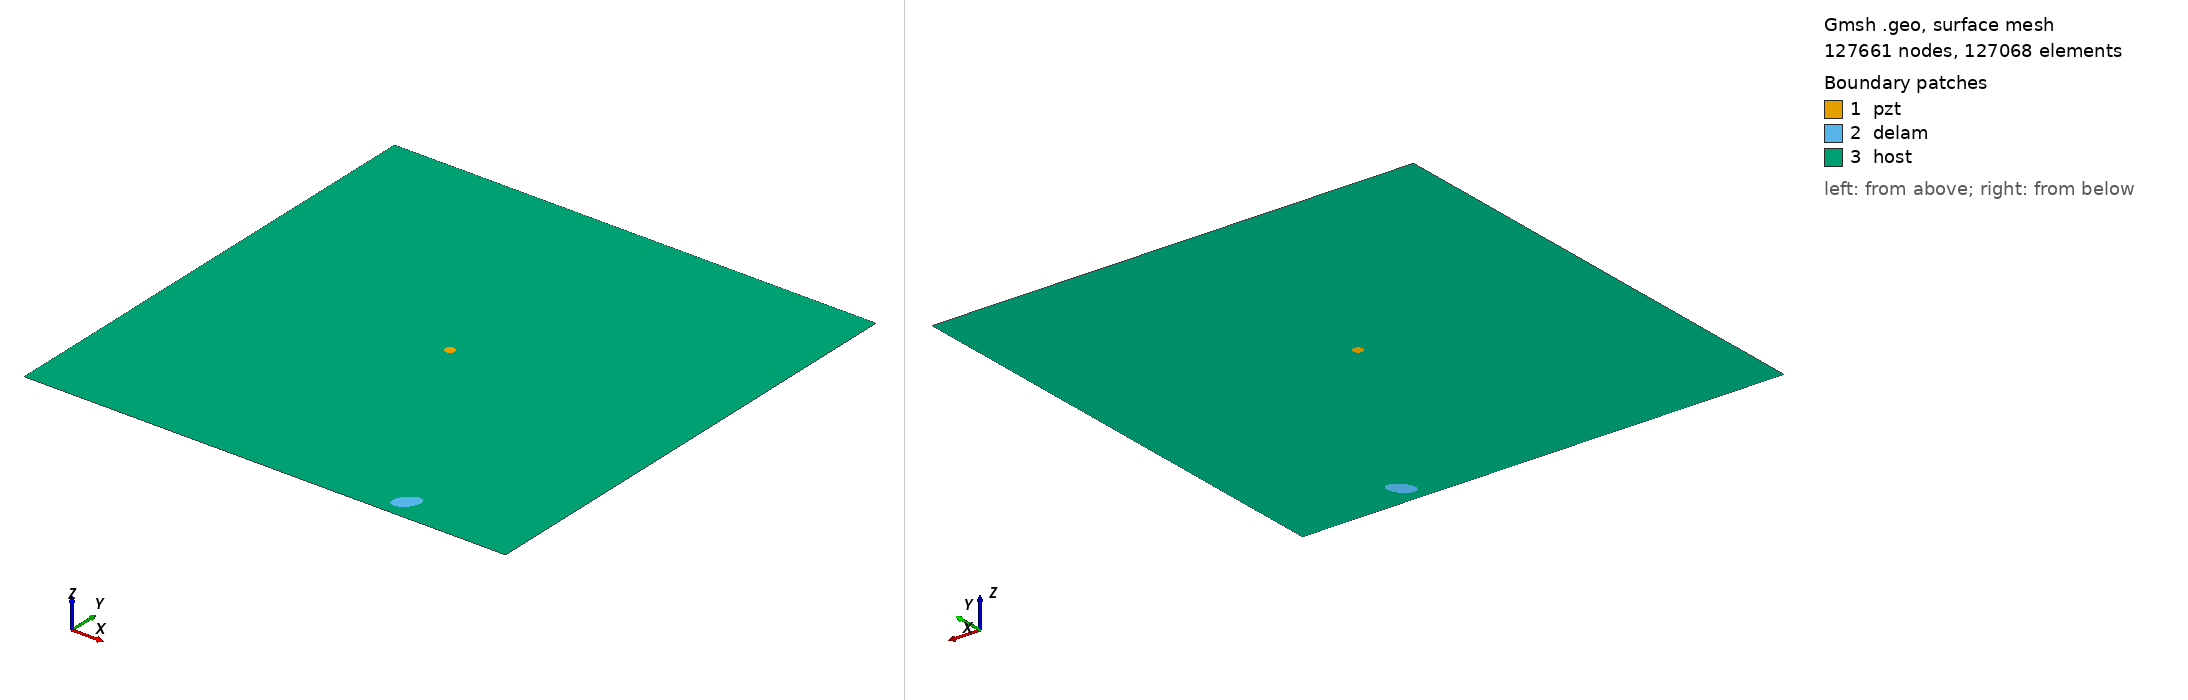

Gmsh geometry script, surface-meshed: 127661 nodes, 127068 surface elements. Boundary patches (legend numbers): 1 pzt, 2 delam, 3 host. Left view from above one corner, right view from below the opposite corner. Legend entries are the model's physical surfaces. The drawing asked Gmsh for element sizes between 1% and 20% of the model's largest extent; the script's own settings can give other sizes.

=== m2_rand_single_delam_164.geo (drawn) ===
SetFactory("OpenCASCADE");
L=0.500000; 
W=0.500000; 
a=0.013641; 
b=0.008547; 
x=0.380005; 
y=0.022615; 
alpha=0.276345 *Pi; 
r=0.005000; 
xpzt=0.250000; 
ypzt=0.250000; 
//+
Point(1) = {0, 0, 0, 1.0};
//+
Point(2) = {L, 0, 0, 1.0};
//+
Point(3) = {L, W, 0, 1.0};
//+
Point(4) = {0, W, 0, 1.0};
//+
Line(1) = {1, 2};
//+
Line(2) = {2, 3};
//+
Line(3) = {3, 4};
//+
Line(4) = {4, 1};
//+
Circle(5) = {xpzt, ypzt, -0, r, 0, 2*Pi};
//+
Ellipse(6) = {x, y, -0, a, b, 0, 2*Pi};
//+
Rotate {{0, 0, 1}, {x, y, 0}, alpha} {
  Curve{6}; 
}
//+
Curve Loop(1) = {4, 1, 2, 3};
//+
Curve Loop(2) = {6};
//+
Curve Loop(3) = {5};
//+
Curve Loop(4) = {6};
//+
Curve Loop(5) = {5};
//+
Plane Surface(1) = {5};
//+
Plane Surface(2) = {4};
//+
Plane Surface(3) = {1, 2, 3};
//+
Point(9) = {xpzt, ypzt, 0, 1.0};
//+
Point{9} In Surface {1};// mesh node at centre of pzt
//+
Physical Surface("pzt") = {1};
//+
Physical Surface("delam") = {2};
//+
Physical Surface("host") = {3};

Mesh.Algorithm = 6; // Frontal
Mesh.CharacteristicLengthFactor = 0.034000;
Mesh.CharacteristicLengthMin = 0.001000;
Mesh.CharacteristicLengthMax = 0.200000;
Mesh.RecombineAll = 1; // Apply recombination algorithm
Mesh.SubdivisionAlgorithm = 1; // 1: all quadrangles
Mesh.Smoothing = 1;
